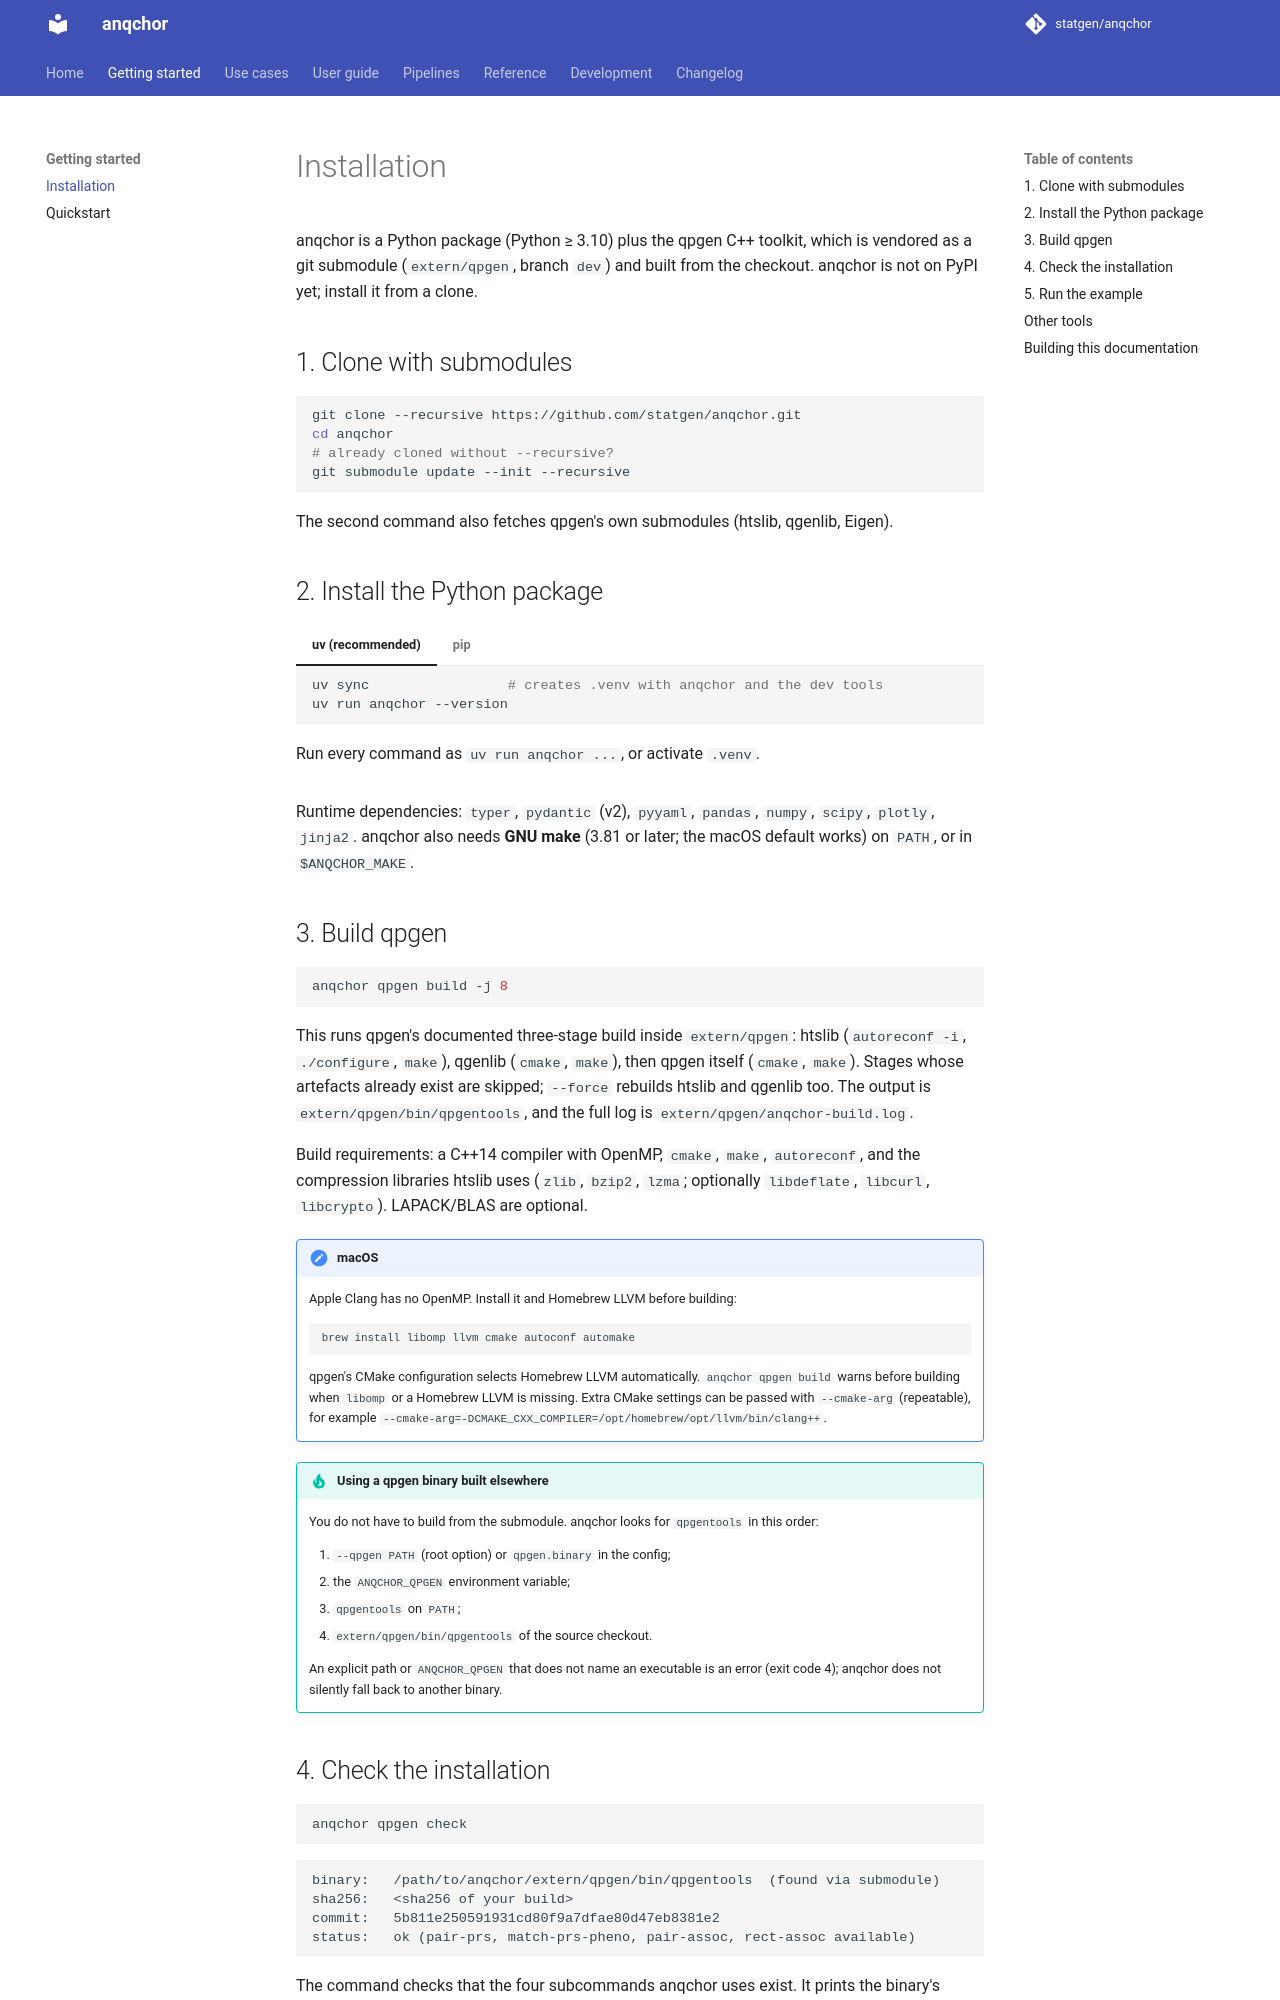

repository: statgen/anqchor · page: getting-started/installation/index.html · generator: mkdocs

# Installation

anqchor is a Python package (Python ≥ 3.10) plus the qpgen C++ toolkit, which is vendored as
a git submodule (`extern/qpgen`, branch `dev`) and built from the checkout. anqchor is not on
PyPI yet; install it from a clone.

## 1. Clone with submodules

```bash
git clone --recursive https://github.com/hyunminkang/anqchor.git
cd anqchor
# already cloned without --recursive?
git submodule update --init --recursive
```

The second command also fetches qpgen's own submodules (htslib, qgenlib, Eigen).

## 2. Install the Python package

=== "uv (recommended)"

    ```bash
    uv sync                 # creates .venv with anqchor and the dev tools
    uv run anqchor --version
    ```

    Run every command as `uv run anqchor ...`, or activate `.venv`.

=== "pip"

    ```bash
    python -m venv .venv && source .venv/bin/activate
    pip install -e .
    anqchor --version
    ```

Runtime dependencies: `typer`, `pydantic` (v2), `pyyaml`, `pandas`, `numpy`, `scipy`, `plotly`,
`jinja2`. anqchor also needs **GNU make** (3.81 or later; the macOS default works) on `PATH`, or
in `$ANQCHOR_MAKE`.

## 3. Build qpgen

```bash
anqchor qpgen build -j 8
```

This runs qpgen's documented three-stage build inside `extern/qpgen`: htslib (`autoreconf -i`,
`./configure`, `make`), qgenlib (`cmake`, `make`), then qpgen itself (`cmake`, `make`). Stages
whose artefacts already exist are skipped; `--force` rebuilds htslib and qgenlib too. The output
is `extern/qpgen/bin/qpgentools`, and the full log is `extern/qpgen/anqchor-build.log`.

Build requirements: a C++14 compiler with OpenMP, `cmake`, `make`, `autoreconf`, and the
compression libraries htslib uses (`zlib`, `bzip2`, `lzma`; optionally `libdeflate`, `libcurl`,
`libcrypto`). LAPACK/BLAS are optional.

!!! note "macOS"
    Apple Clang has no OpenMP. Install it and Homebrew LLVM before building:

    ```bash
    brew install libomp llvm cmake autoconf automake
    ```

    qpgen's CMake configuration selects Homebrew LLVM automatically. `anqchor qpgen build`
    warns before building when `libomp` or a Homebrew LLVM is missing. Extra CMake settings can
    be passed with `--cmake-arg` (repeatable), for example
    `--cmake-arg=-DCMAKE_CXX_COMPILER=/opt/homebrew/opt/llvm/bin/clang++`.

!!! tip "Using a qpgen binary built elsewhere"
    You do not have to build from the submodule. anqchor looks for `qpgentools` in this order:

    1. `--qpgen PATH` (root option) or `qpgen.binary` in the config;
    2. the `ANQCHOR_QPGEN` environment variable;
    3. `qpgentools` on `PATH`;
    4. `extern/qpgen/bin/qpgentools` of the source checkout.

    An explicit path or `ANQCHOR_QPGEN` that does not name an executable is an error (exit
    code 4); anqchor does not silently fall back to another binary.
